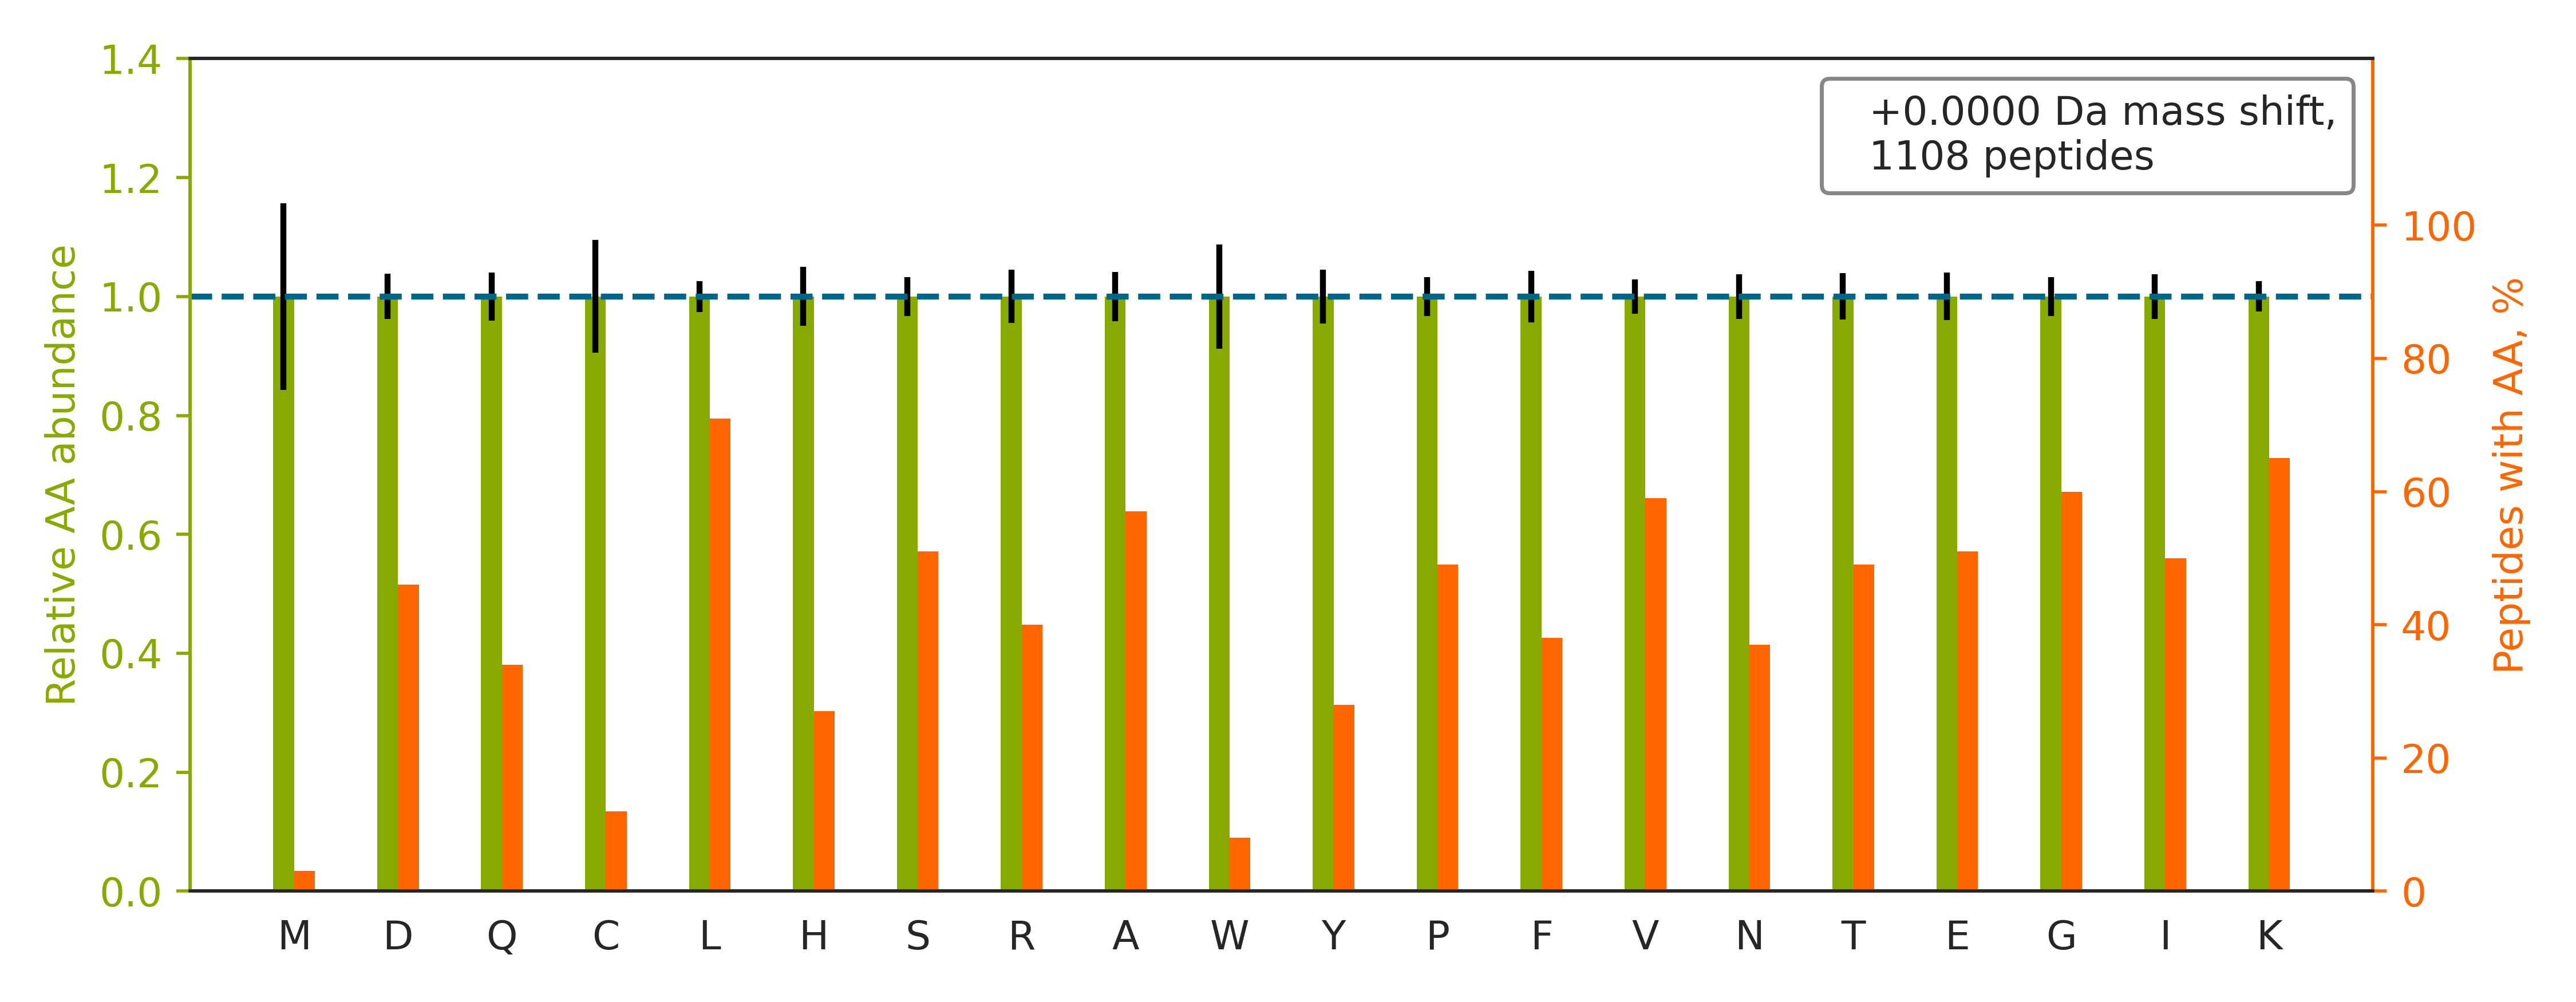

The table this chart was drawn from, first rows:
peptide	spectrum
SSGSPYGGGYGSGGGSGGYGSR	140718_Yoshiki_HEK_T2KO_TCL_VVA050614_2h…
ATAGDTHLGGEDFDNR	140718_Yoshiki_HEK_T2KO_TCL_VVA050614_2h…
QTIGNSCGTIGLIHAVANNQDK	140718_Yoshiki_HEK_T2KO_TCL_VVA050614_2h…
ATCAPQHGAPGPGPADASK	140718_Yoshiki_HEK_T2KO_TCL_VVA050614_2h…
GAPAAATAPAPTAHK	140718_Yoshiki_HEK_T2KO_TCL_VVA050614_2h…
GFGFVTFDDHDPVDK	140718_Yoshiki_HEK_T2KO_TCL_VVA050614_2h…
NMGGPYGGGNYGPGGSGGSGGYGGR	140718_Yoshiki_HEK_T2KO_TCL_VVA050614_2h…
GFAFVTFDDHDSVDK	140718_Yoshiki_HEK_T2KO_TCL_VVA050614_2h…
FSVCVLGDQQHCDEAK	140718_Yoshiki_HEK_T2KO_TCL_VVA050614_2h…
LGDVYVNDAFGTAHR	140718_Yoshiki_HEK_T2KO_TCL_VVA050614_2h…
VFDKDGNGYISAAELR	140718_Yoshiki_HEK_T2KO_TCL_VVA050614_2h…
LASVPAGGAVAVSAAPGSAAPAAGSAPAAAEEK	140718_Yoshiki_HEK_T2KO_TCL_VVA050614_2h…
IISNASCTTNCLAPLAK	140718_Yoshiki_HEK_T2KO_TCL_VVA050614_2h…
LYQTDPSGTYHAWK	140718_Yoshiki_HEK_T2KO_TCL_VVA050614_2h…
GMGGHGYGGAGDASSGFHGGHFVHMR	140718_Yoshiki_HEK_T2KO_TCL_VVA050614_2h…
EIVHLQAGQCGNQIGAK	140718_Yoshiki_HEK_T2KO_TCL_VVA050614_2h…
GAGTGGLGLAVEGPSEAK	140718_Yoshiki_HEK_T2KO_TCL_VVA050614_2h…
VKPAPDETSFSEALLK	140718_Yoshiki_HEK_T2KO_TCL_VVA050614_2h…
VTHAVVTVPAYFNDAQR	140718_Yoshiki_HEK_T2KO_TCL_VVA050614_2h…
AQVARPGGDTIFGK	140718_Yoshiki_HEK_T2KO_TCL_VVA050614_2h…
HLVTTVPKDPEAAEAR	140718_Yoshiki_HEK_T2KO_TCL_VVA050614_2h…
TSILAAANPISGHYDR	140718_Yoshiki_HEK_T2KO_TCL_VVA050614_2h…
VWYVSNIDGTHIAK	140718_Yoshiki_HEK_T2KO_TCL_VVA050614_2h…
NQGGYGGSSSSSSYGSGR	140718_Yoshiki_HEK_T2KO_TCL_VVA050614_2h…
NIIHGSDSVESAEK	140718_Yoshiki_HEK_T2KO_TCL_VVA050614_2h…
AISVHSTPEGCSSACK	140718_Yoshiki_HEK_T2KO_TCL_VVA050614_2h…
VGSLDNVGHLPAGGAVK	140718_Yoshiki_HEK_T2KO_TCL_VVA050614_2h…
AQIHDLVLVGGSTR	140718_Yoshiki_HEK_T2KO_TCL_VVA050614_2h…
LASQGDSISSQLGPIHPPPR	140718_Yoshiki_HEK_T2KO_TCL_VVA050614_2h…
LQAYHTQTTPLIEYYR	140718_Yoshiki_HEK_T2KO_TCL_VVA050614_2h…
IKGEHPGLSIGDVAK	140718_Yoshiki_HEK_T2KO_TCL_VVA050614_2h…
FGGNPGGFGNQGGFGNSR	140718_Yoshiki_HEK_T2KO_TCL_VVA050614_2h…
GIYAYGFEKPSAIQQR	140718_Yoshiki_HEK_T2KO_TCL_VVA050614_2h…
TNVLGHLQQGGAPTPFDR	140718_Yoshiki_HEK_T2KO_TCL_VVA050614_2h…
VGINYQPPTVVPGGDLAK	140718_Yoshiki_HEK_T2KO_TCL_VVA050614_2h…
SSGPTSLFAVTVAPPGAR	140718_Yoshiki_HEK_T2KO_TCL_VVA050614_2h…
VAPEEHPVLLTEAPLNPK	140718_Yoshiki_HEK_T2KO_TCL_VVA050614_2h…
LIAPVAEEEATVPNNK	140718_Yoshiki_HEK_T2KO_TCL_VVA050614_2h…
HLEINPDHPIVETLR	140718_Yoshiki_HEK_T2KO_TCL_VVA050614_2h…
ITPAHDQNDYEVGQR	140718_Yoshiki_HEK_T2KO_TCL_VVA050614_2h…
TFNTSTGGLLLPSDTK	140718_Yoshiki_HEK_T2KO_TCL_VVA050614_2h…
SDSFENPVLQQHFR	140718_Yoshiki_HEK_T2KO_TCL_VVA050614_2h…
AAVEWFDGKDFQGSK	140718_Yoshiki_HEK_T2KO_TCL_VVA050614_2h…
HLVYESDQNKDGK	140718_Yoshiki_HEK_T2KO_TCL_VVA050614_2h…
ASNGDAWVEAHGK	140718_Yoshiki_HEK_T2KO_TCL_VVA050614_2h…
AGAGSATLSMAYAGAR	140718_Yoshiki_HEK_T2KO_TCL_VVA050614_2h…
INEKPQVIADYESGR	140718_Yoshiki_HEK_T2KO_TCL_VVA050614_2h…
HYAHTDCPGHADYVK	140718_Yoshiki_HEK_T2KO_TCL_VVA050614_2h…
VEQATKPSFESGR	140718_Yoshiki_HEK_T2KO_TCL_VVA050614_2h…
AGPWTPEAAVEHPEAVR	140718_Yoshiki_HEK_T2KO_TCL_VVA050614_2h…
SAAQAAAQTNSNAAGK	140718_Yoshiki_HEK_T2KO_TCL_VVA050614_2h…
TGVAVNKPAEFTVDAK	140718_Yoshiki_HEK_T2KO_TCL_VVA050614_2h…
ASGNYATVISHNPETK	140718_Yoshiki_HEK_T2KO_TCL_VVA050614_2h…
VNQIGSVTESIQACK	140718_Yoshiki_HEK_T2KO_TCL_VVA050614_2h…
VDNDENEHQLSLR	140718_Yoshiki_HEK_T2KO_TCL_VVA050614_2h…
GEDFYCVTCHETK	140718_Yoshiki_HEK_T2KO_TCL_VVA050614_2h…
VVLAYEPVWAIGTGK	140718_Yoshiki_HEK_T2KO_TCL_VVA050614_2h…
IWHHTFYNELR	140718_Yoshiki_HEK_T2KO_TCL_VVA050614_2h…
NYPPWQHTTLSVLR	140718_Yoshiki_HEK_T2KO_TCL_VVA050614_2h…
APVPTGEVYFADSFDR	140718_Yoshiki_HEK_T2KO_TCL_VVA050614_2h…
... 1,048 more rows
